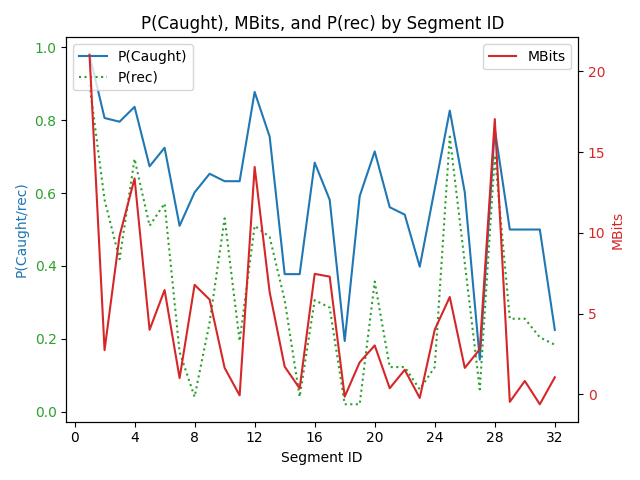

The table this chart was drawn from, first rows:
segment_id, pcaught, prec, mbits, segment_text
1, 0.9796, 0.898, 21.02, In the neighborhood I grew up in, Mrs. B…
2, 0.8061, 0.5816, 2.74, She had adopted at least twenty –
3, 0.7959, 0.4184, 9.81, or had given them homes.
4, 0.8367, 0.6939, 13.37, But she had – a young grandson
5, 0.6735, 0.5102, 4.0, and back then I was quite the tomboy.
6, 0.7245, 0.5714, 6.46, And apparently, he was trying to befrien…
7, 0.5102, 0.1633, 1.01, I never caught on.
8, 0.602, 0.04082, 6.78, Truth is I didn't take to him much becau…
9, 0.6531, 0.2449, 5.87, He was a charming lad until you saw his …
10, 0.6327, 0.5306, 1.64, He had poor manners.
11, 0.6327, 0.1939, -0.06, Goodness gracious he had poor manners.
12, 0.8776, 0.5102, 14.08, Then he left a note one day saying he wa…
13, 0.7551, 0.4796, 6.33, She came to my treehouse.
14, 0.3776, 0.3061, 1.72, Big old tabby cat in tow.
15, 0.3776, 0.04082, 0.37, I talked her down
16, 0.6837, 0.3061, 7.46, and said “Well we'll go find him
17, 0.5816, 0.2857, 7.29, and if we can't locate him, you can – go…
18, 0.1939, 0.02041, -0.14, I was strategizing.
19, 0.5918, 0.02041, 1.99, So she took my advice.
20, 0.7143, 0.3571, 3.03, And we went to where they found his base…
21, 0.5612, 0.1224, 0.38, and we trailed a bit more
22, 0.5408, 0.1224, 1.52, and we didn't find a trace.
23, 0.398, 0.06122, -0.22, And returned
24, 0.6122, 0.1224, 4.01, – it was a treehouse club –
25, 0.8265, 0.7551, 6.03, he was sitting on a branch with a comic …
26, 0.602, 0.4082, 1.64, He hadn't run away.
27, 0.1429, 0.06122, 2.8, But – however – that resolved it for tha…
28, 0.7755, 0.7041, 17.04, But that evening the local sheriff, Offi…
29, 0.5, 0.2551, -0.46, And I did.
30, 0.5, 0.2551, 0.83, I laid low
31, 0.5, 0.2041, -0.61, and stayed out of sight.
32, 0.2245, 0.1837, 1.06, That was the second time.
